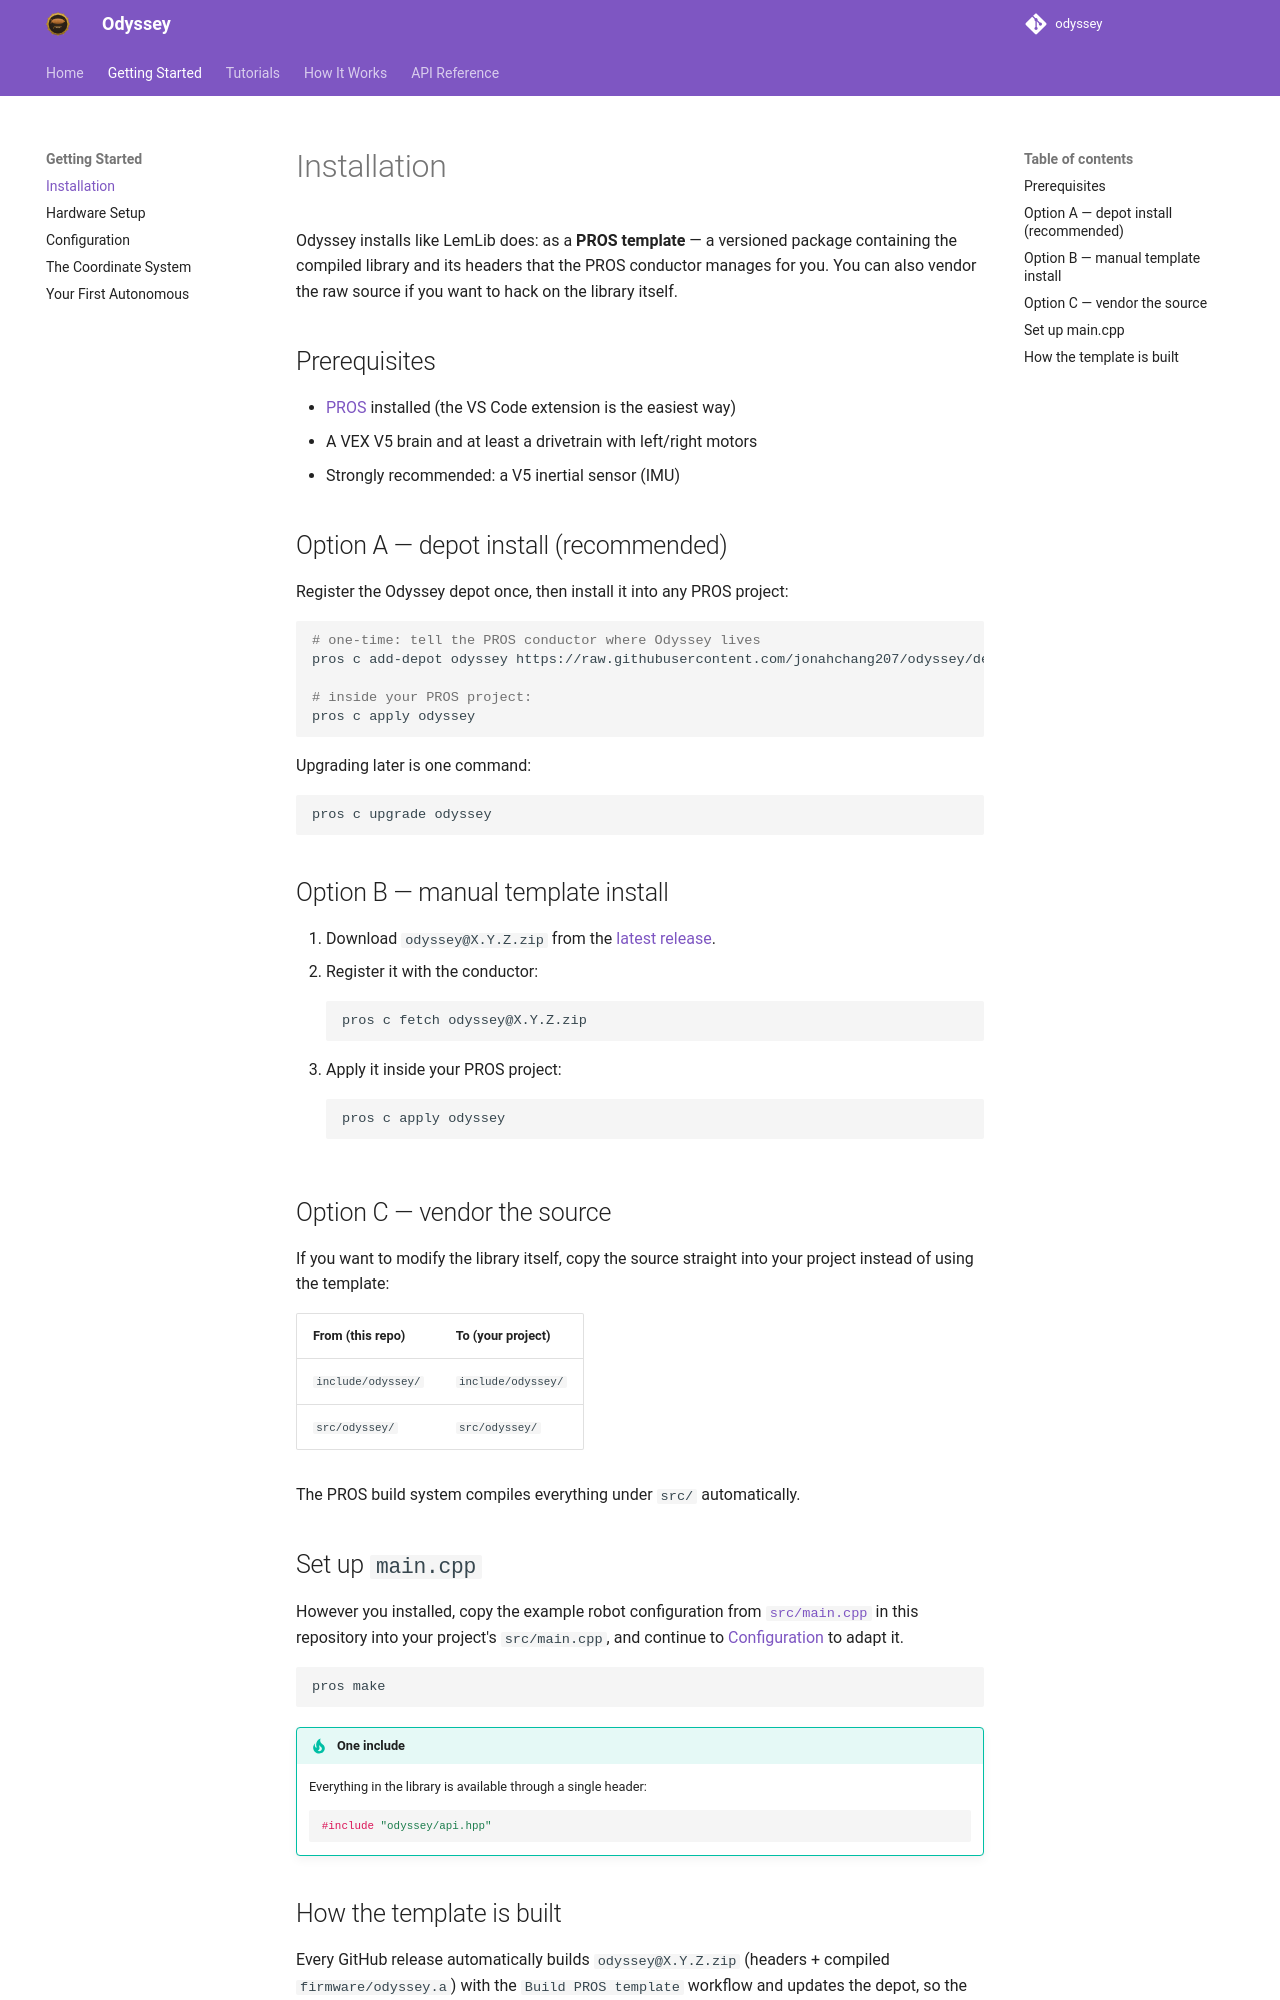

repository: jonahchang207/odyssey · page: getting-started/installation/index.html · generator: mkdocs

# Installation

Odyssey installs like LemLib does: as a **PROS template** — a versioned
package containing the compiled library and its headers that the PROS
conductor manages for you. You can also vendor the raw source if you want to
hack on the library itself.

## Prerequisites

- [PROS](https://pros.cs.purdue.edu/v5/getting-started/index.html) installed
  (the VS Code extension is the easiest way)
- A VEX V5 brain and at least a drivetrain with left/right motors
- Strongly recommended: a V5 inertial sensor (IMU)

## Option A — depot install (recommended)

Register the Odyssey depot once, then install it into any PROS project:

```sh
# one-time: tell the PROS conductor where Odyssey lives
pros c add-depot odyssey https://raw.githubusercontent.com/jonahchang207/odyssey/depot/stable.json

# inside your PROS project:
pros c apply odyssey
```

Upgrading later is one command:

```sh
pros c upgrade odyssey
```

## Option B — manual template install

1. Download `odyssey@X.Y.Z.zip` from the
   [latest release](https://github.com/jonahchang207/odyssey/releases/latest).
2. Register it with the conductor:

    ```sh
    pros c fetch odyssey@X.Y.Z.zip
    ```

3. Apply it inside your PROS project:

    ```sh
    pros c apply odyssey
    ```

## Option C — vendor the source

If you want to modify the library itself, copy the source straight into your
project instead of using the template:

| From (this repo)    | To (your project)     |
| ------------------- | --------------------- |
| `include/odyssey/`  | `include/odyssey/`    |
| `src/odyssey/`      | `src/odyssey/`        |

The PROS build system compiles everything under `src/` automatically.

## Set up `main.cpp`

However you installed, copy the example robot configuration from
[`src/main.cpp`](https://github.com/jonahchang207/odyssey/blob/main/src/main.cpp)
in this repository into your project's `src/main.cpp`, and continue to
[Configuration](configuration.md) to adapt it.

```sh
pros make
```

!!! tip "One include"
    Everything in the library is available through a single header:

    ```cpp
    #include "odyssey/api.hpp"
    ```
